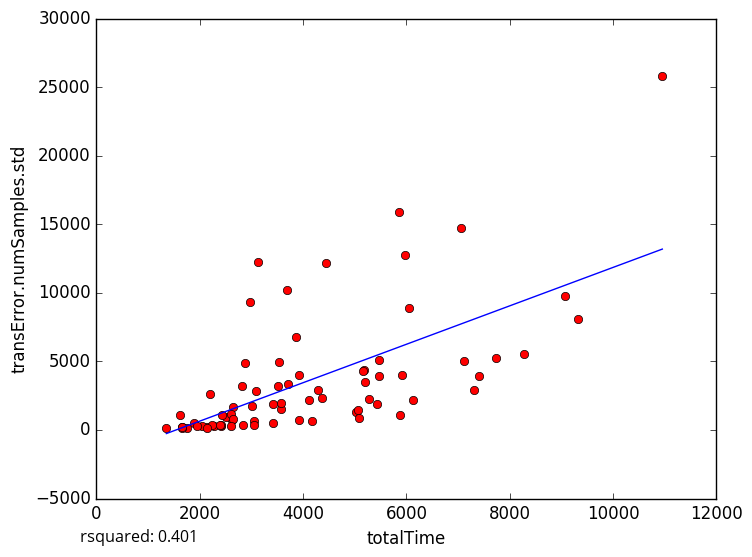

The file beside this chart, header and first rows:
totalTime, transError.numSamples.std
7744, 5234
5871, 1069
2282, 257.9
1355, 141.9
1660, 182.9
5199, 3510
5478, 3936
3537, 4927
2831, 363.8
1745, 147.3
2208, 2626
1662, 108.1
1609, 1084
2146, 183.2
2049, 273.7
3052, 643
3921, 736.8
3581, 1510
7053, 14728
4358, 2308
9061, 9785
9316, 8108
3083, 2866
10954, 25803
5283, 2219
6047, 8919
3020, 1726
3506, 3229
2408, 308
2618, 701.6
3123, 12253
5479, 5104
4442, 12191
3697, 10206
3580, 1948
5923, 4006
1650, 189.9
3048, 338.7
3914, 4016
2508, 968.2
8273, 5532
5025, 1328
2869, 4913
5080, 897.2
5965, 12782
5848, 15885
2815, 3217
5178, 4350
2650, 1687
7300, 2928
2229, 383.6
2416, 379.7
3423, 1918
6120, 2175
2440, 1102
4293, 2925
3704, 3356
3426, 490.1
2135, 175.6
1897, 473.1
... 14 more rows
